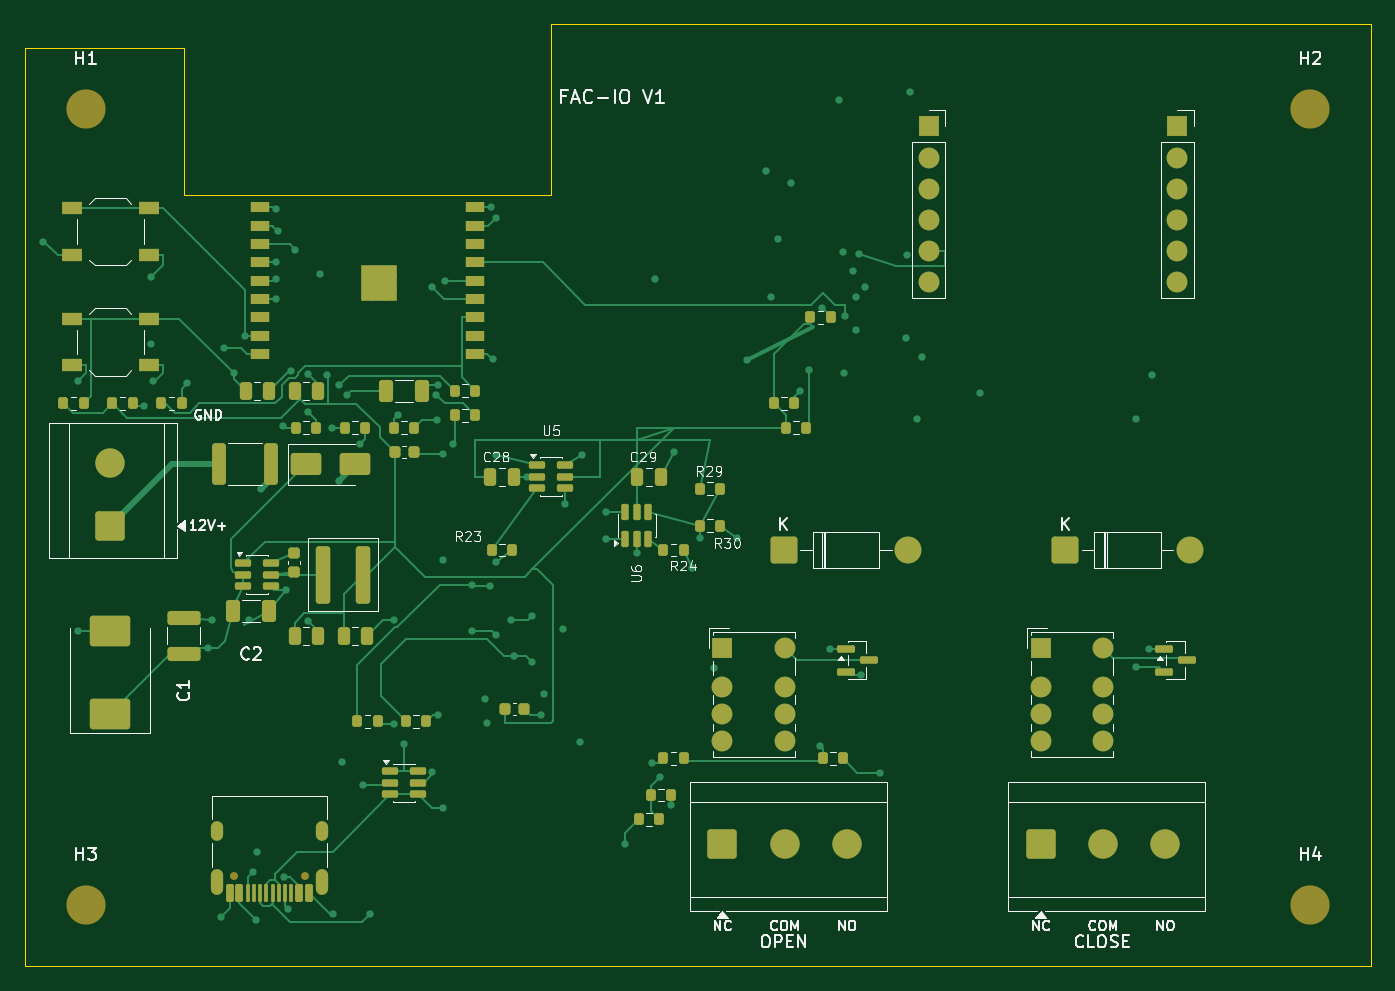
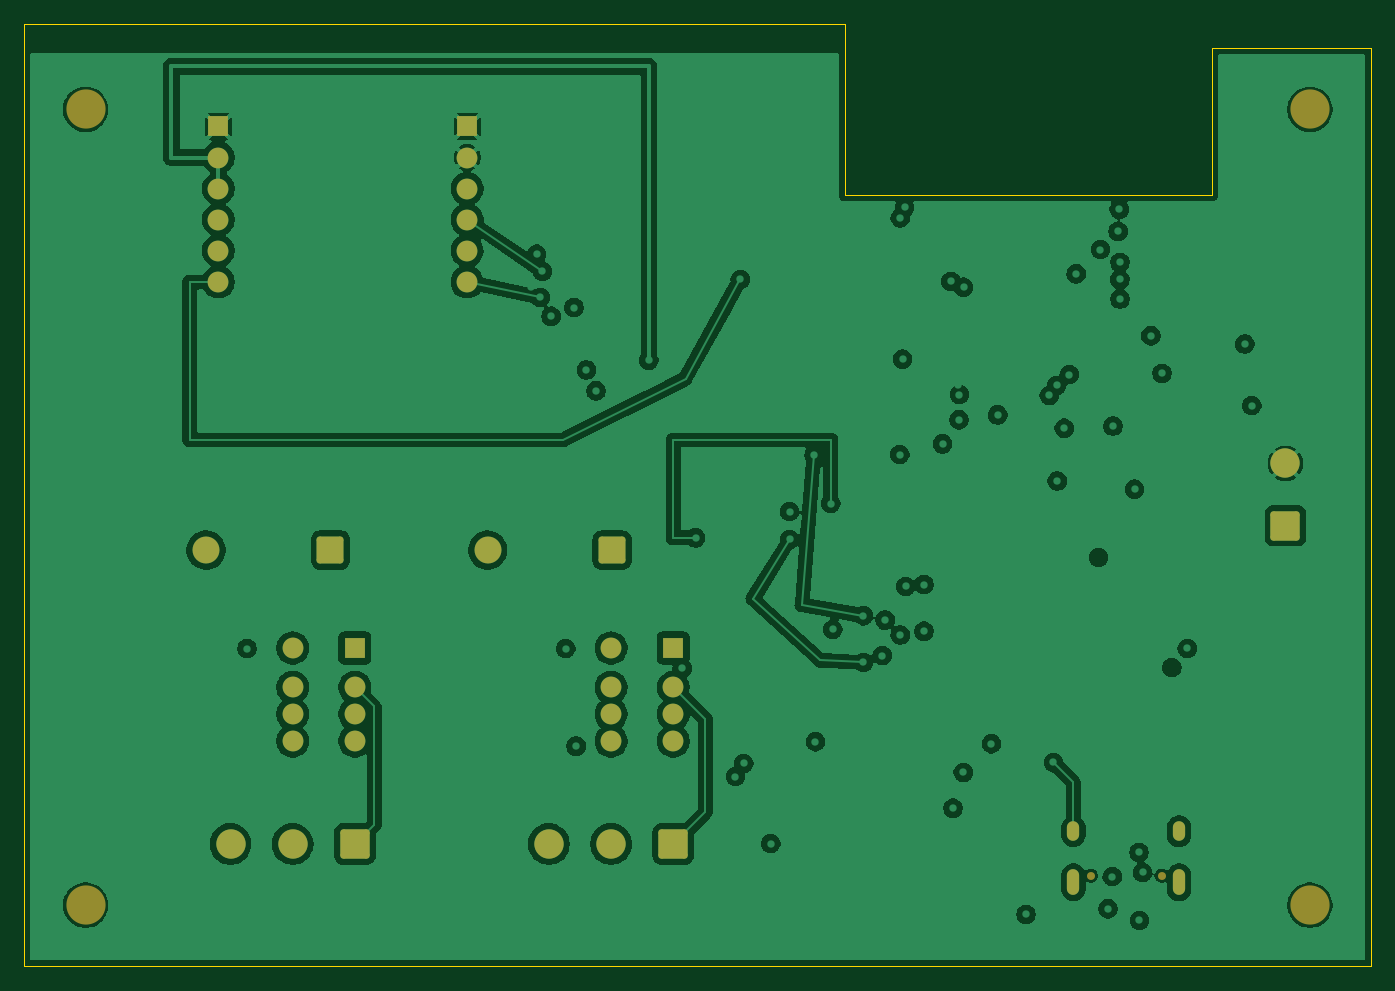
Circuit board: 11 layer files. Board 110.0 x 77.0 mm.
- bottom_copper: FAC-IO-Mini-V1-B_Cu.gbr (196322 bytes)
- bottom_mask: FAC-IO-Mini-V1-B_Mask.gbr (3181 bytes)
- paste: FAC-IO-Mini-V1-B_Paste.gbr (464 bytes)
- bottom_silk: FAC-IO-Mini-V1-B_Silkscreen.gbr (465 bytes)
- outline: FAC-IO-Mini-V1-Edge_Cuts.gbr (906 bytes)
- top_copper: FAC-IO-Mini-V1-F_Cu.gbr (37680 bytes)
- top_mask: FAC-IO-Mini-V1-F_Mask.gbr (10038 bytes)
- paste: FAC-IO-Mini-V1-F_Paste.gbr (7730 bytes)
- top_silk: FAC-IO-Mini-V1-F_Silkscreen.gbr (51900 bytes)
- inner_copper: FAC-IO-Mini-V1-In1_Cu.gbr (170390 bytes)
- inner_copper: FAC-IO-Mini-V1-In2_Cu.gbr (153248 bytes)

=== bottom_copper: FAC-IO-Mini-V1-B_Cu.gbr (196322 bytes, source omitted) ===
=== bottom_mask: FAC-IO-Mini-V1-B_Mask.gbr (3181 bytes, source withheld) ===
=== paste: FAC-IO-Mini-V1-B_Paste.gbr ===
%TF.GenerationSoftware,KiCad,Pcbnew,10.0.8*%
%TF.CreationDate,2026-11-09T17:07:15+03:00*%
%TF.ProjectId,FAC-IO-Mini-V1,4641432d-494f-42d4-9d69-6e692d56312e,DRAFT-1.1*%
%TF.SameCoordinates,Original*%
%TF.FileFunction,Paste,Bot*%
%TF.FilePolarity,Positive*%
%FSLAX46Y46*%
G04 Gerber Fmt 4.6, Leading zero omitted, Abs format (unit mm)*
G04 Created by KiCad (PCBNEW 10.0.8) date 2026-11-09 17:07:15*
%MOMM*%
%LPD*%
G01*
G04 APERTURE LIST*
G04 APERTURE END LIST*
M02*

=== bottom_silk: FAC-IO-Mini-V1-B_Silkscreen.gbr ===
%TF.GenerationSoftware,KiCad,Pcbnew,10.0.8*%
%TF.CreationDate,2026-11-09T17:07:15+03:00*%
%TF.ProjectId,FAC-IO-Mini-V1,4641432d-494f-42d4-9d69-6e692d56312e,DRAFT-1.1*%
%TF.SameCoordinates,Original*%
%TF.FileFunction,Legend,Bot*%
%TF.FilePolarity,Positive*%
%FSLAX46Y46*%
G04 Gerber Fmt 4.6, Leading zero omitted, Abs format (unit mm)*
G04 Created by KiCad (PCBNEW 10.0.8) date 2026-11-09 17:07:15*
%MOMM*%
%LPD*%
G01*
G04 APERTURE LIST*
G04 APERTURE END LIST*
M02*

=== outline: FAC-IO-Mini-V1-Edge_Cuts.gbr ===
%TF.GenerationSoftware,KiCad,Pcbnew,10.0.8*%
%TF.CreationDate,2026-11-09T17:07:15+03:00*%
%TF.ProjectId,FAC-IO-Mini-V1,4641432d-494f-42d4-9d69-6e692d56312e,DRAFT-1.1*%
%TF.SameCoordinates,Original*%
%TF.FileFunction,Profile,NP*%
%FSLAX46Y46*%
G04 Gerber Fmt 4.6, Leading zero omitted, Abs format (unit mm)*
G04 Created by KiCad (PCBNEW 10.0.8) date 2026-11-09 17:07:15*
%MOMM*%
%LPD*%
G01*
G04 APERTURE LIST*
%TA.AperFunction,Profile*%
%ADD10C,0.100000*%
%TD*%
G04 APERTURE END LIST*
D10*
X100000000Y-100000000D02*
X113000000Y-100000000D01*
X100000000Y-175000000D02*
X100000000Y-100000000D01*
X113000000Y-100000000D02*
X113000000Y-112000000D01*
X113000000Y-112000000D02*
X143000000Y-112000000D01*
X143000000Y-98000000D02*
X210000000Y-98000000D01*
X143000000Y-112000000D02*
X143000000Y-98000000D01*
X210000000Y-98000000D02*
X210000000Y-175000000D01*
X210000000Y-175000000D02*
X100000000Y-175000000D01*
M02*

=== top_copper: FAC-IO-Mini-V1-F_Cu.gbr (37680 bytes, source omitted) ===
=== top_mask: FAC-IO-Mini-V1-F_Mask.gbr (10038 bytes, source omitted) ===
=== paste: FAC-IO-Mini-V1-F_Paste.gbr (7730 bytes, source omitted) ===
=== top_silk: FAC-IO-Mini-V1-F_Silkscreen.gbr (51900 bytes, source omitted) ===
=== inner_copper: FAC-IO-Mini-V1-In1_Cu.gbr (170390 bytes, source omitted) ===
=== inner_copper: FAC-IO-Mini-V1-In2_Cu.gbr (153248 bytes, source omitted) ===
